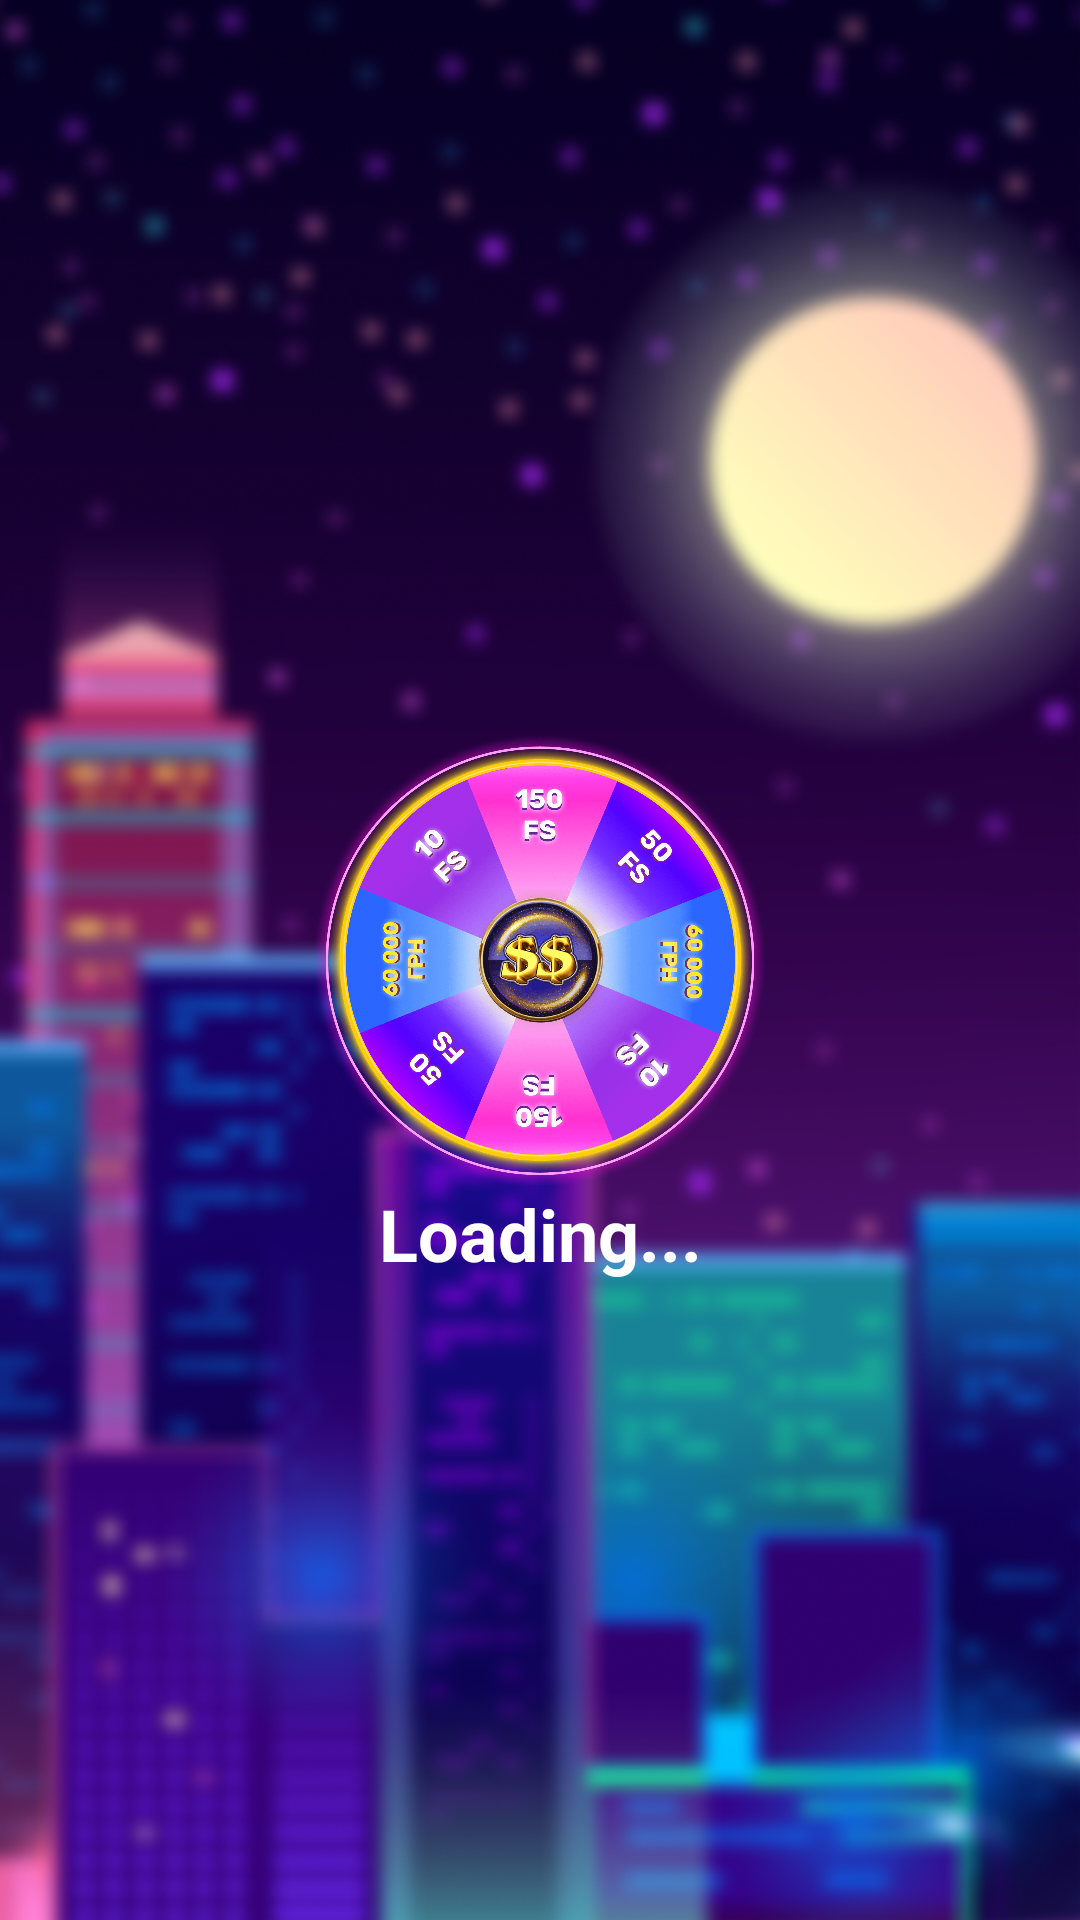

The Android layout XML behind this screen, and the referenced resources:
<!-- AndroidManifest.xml: application theme Theme.SupremeHot -->
<!-- res/layout/activity_main.xml -->
<?xml version="1.0" encoding="utf-8"?>
<androidx.constraintlayout.widget.ConstraintLayout
    xmlns:android="http://schemas.android.com/apk/res/android"
    xmlns:app="http://schemas.android.com/apk/res-auto"
    xmlns:tools="http://schemas.android.com/tools"
    android:layout_width="match_parent"
    android:layout_height="match_parent"
    android:background="@drawable/background2"
    tools:context=".MainActivity">

    <ImageView
        android:id="@+id/loadingWheel"
        android:layout_width="150dp"
        android:layout_height="150dp"
        android:src="@drawable/wheel"
        app:layout_constraintStart_toStartOf="parent"
        app:layout_constraintEnd_toEndOf="parent"
        app:layout_constraintTop_toTopOf="parent"
        app:layout_constraintBottom_toBottomOf="parent"/>

    <TextView
        android:id="@+id/loading"
        android:layout_width="wrap_content"
        android:layout_height="wrap_content"
        android:textColor="@color/white"
        android:text="@string/loading"
        android:textStyle="bold"
        android:textSize="24sp"
        app:layout_constraintStart_toStartOf="parent"
        app:layout_constraintEnd_toEndOf="parent"
        app:layout_constraintTop_toBottomOf="@id/loadingWheel" />


</androidx.constraintlayout.widget.ConstraintLayout>
<!-- resources referenced by this layout -->
<resources>
  <!-- drawable background2: png bitmap (drawable, 564852 bytes) -->
  <!-- drawable wheel: png bitmap (drawable, 491547 bytes) -->
  <string name="loading">Loading...</string>
  <style name="Theme.SupremeHot" parent="Base.Theme.SupremeHot" />
  <style name="Base.Theme.SupremeHot" parent="Theme.Material3.DayNight.NoActionBar">
          
          
      </style>
  <!-- not gathered from this repository: default colours our renderer supplied (Android Studio template values) -->
  <color name="white">#FFFFFFFF</color>
</resources>
